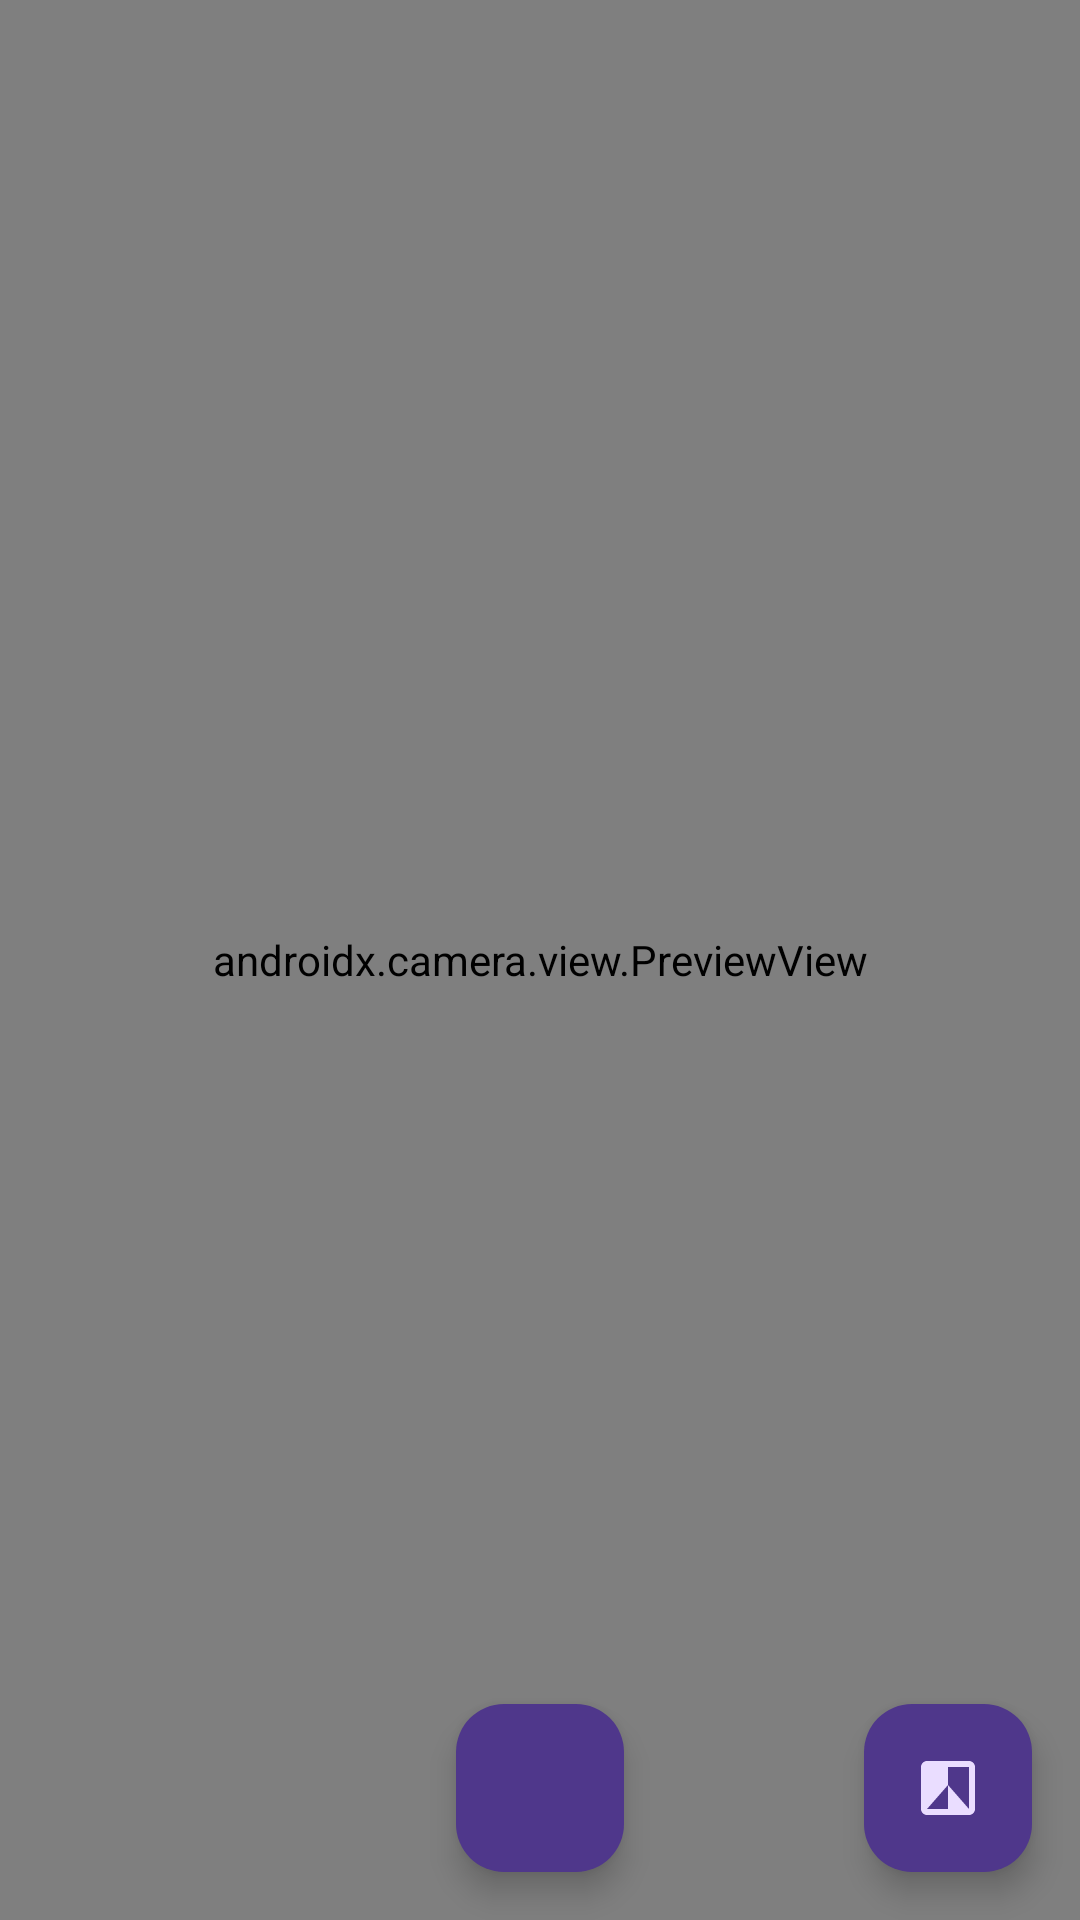

Produce the Android XML layout that renders to this screen, including the resource entries it uses.
<!-- AndroidManifest.xml: application theme AppTheme -->
<!-- res/layout/simple_navigation.xml -->
<?xml version="1.0" encoding="utf-8"?>
<androidx.constraintlayout.widget.ConstraintLayout xmlns:android="http://schemas.android.com/apk/res/android"
    xmlns:app="http://schemas.android.com/apk/res-auto"
    xmlns:tools="http://schemas.android.com/tools"
    android:layout_width="match_parent"
    android:layout_height="match_parent"
    tools:context="com.vyw.rephotoandroid.SimpleNavigation">

    <FrameLayout
        android:id="@+id/container"
        android:layout_width="match_parent"
        android:layout_height="match_parent">

        <androidx.camera.view.PreviewView
            android:id="@+id/previewView"
            android:layout_width="match_parent"
            android:layout_height="match_parent">

        </androidx.camera.view.PreviewView>
    </FrameLayout>

    <LinearLayout
        android:layout_width="match_parent"
        android:layout_height="match_parent">

        <ImageView
            android:id="@+id/refImage"
            android:layout_width="match_parent"
            android:layout_height="match_parent"
            android:layout_weight="1"
            app:srcCompat="@drawable/baseline_sync_black_24dp" />

    </LinearLayout>

    <LinearLayout
        android:layout_width="match_parent"
        android:layout_height="match_parent"
        android:orientation="horizontal">

    </LinearLayout>

    <androidx.constraintlayout.widget.ConstraintLayout
        android:layout_width="match_parent"
        android:layout_height="match_parent">

        <com.google.android.material.floatingactionbutton.FloatingActionButton
            android:id="@+id/floatingActionButton3"
            android:layout_width="wrap_content"
            android:layout_height="256dp"
            android:layout_margin="16dp"
            android:clickable="true"
            android:focusable="true"
            android:onClick="toggleEdges"
            app:layout_constraintBottom_toBottomOf="parent"
            app:layout_constraintEnd_toEndOf="parent"
            app:srcCompat="@drawable/ic_baseline_filter_b_and_w_24" />

        <com.google.android.material.floatingactionbutton.FloatingActionButton
            android:id="@+id/floatingActionButton2"
            android:layout_width="162dp"
            android:layout_height="wrap_content"
            android:layout_margin="16dp"
            android:clickable="true"
            android:focusable="true"
            android:onClick="capturePhoto"
            app:layout_constraintBottom_toBottomOf="parent"
            app:layout_constraintEnd_toEndOf="parent"
            app:layout_constraintStart_toStartOf="parent"
            app:srcCompat="@drawable/ic_menu_camera" />

    </androidx.constraintlayout.widget.ConstraintLayout>


    
    
    

    
    
    
    
    
    
    
    
    

</androidx.constraintlayout.widget.ConstraintLayout>
<!-- resources referenced by this layout -->
<resources>
  <!-- drawable ic_baseline_filter_b_and_w_24 (drawable) -->
  <vector android:autoMirrored="true" android:height="24dp"
      android:tint="#000000" android:viewportHeight="24"
      android:viewportWidth="24" android:width="24dp" xmlns:android="http://schemas.android.com/apk/res/android">
      <path android:fillColor="@android:color/white" android:pathData="M19,3L5,3c-1.1,0 -2,0.9 -2,2v14c0,1.1 0.9,2 2,2h14c1.1,0 2,-0.9 2,-2L21,5c0,-1.1 -0.9,-2 -2,-2zM19,19l-7,-8v8L5,19l7,-8L12,5h7v14z"/>
  </vector>
  <style name="AppTheme" parent="Theme.Material3.Dark">
          
          <item name="colorPrimary">@color/colorPrimary</item>
          <item name="colorPrimaryDark">@color/colorPrimaryDark</item>
          <item name="colorAccent">@color/colorAccent</item>
      </style>
  <!-- not gathered from this repository: default colours our renderer supplied (Android Studio template values) -->
  <color name="colorPrimary">#FF6200EE</color>
  <color name="colorPrimaryDark">#FF3700B3</color>
  <color name="colorAccent">#FF03DAC5</color>
</resources>
